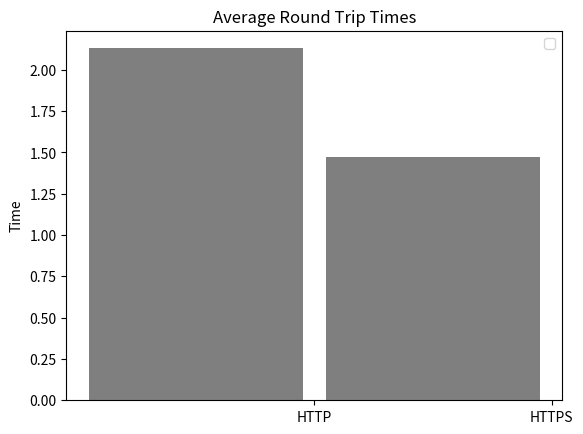

Recreate this plot in Python.
import numpy as np
import matplotlib.pyplot as plt


n_groups = 2

means_men = (2.13017239121, 1.47366317988)

fig, ax = plt.subplots()

index = np.arange(n_groups)
bar_width = 0.9

opacity = 0.5
error_config = {'ecolor': '0.3'}

rects1 = plt.bar(index, means_men, bar_width,
                 alpha=opacity,
                 color='black',
                 error_kw=error_config)

#plt.xlabel('Group')
plt.ylabel('Time')
plt.title('Average Round Trip Times')
plt.xticks(index+0.5, ('HTTP', 'HTTPS'))
plt.legend()

plt.show()
